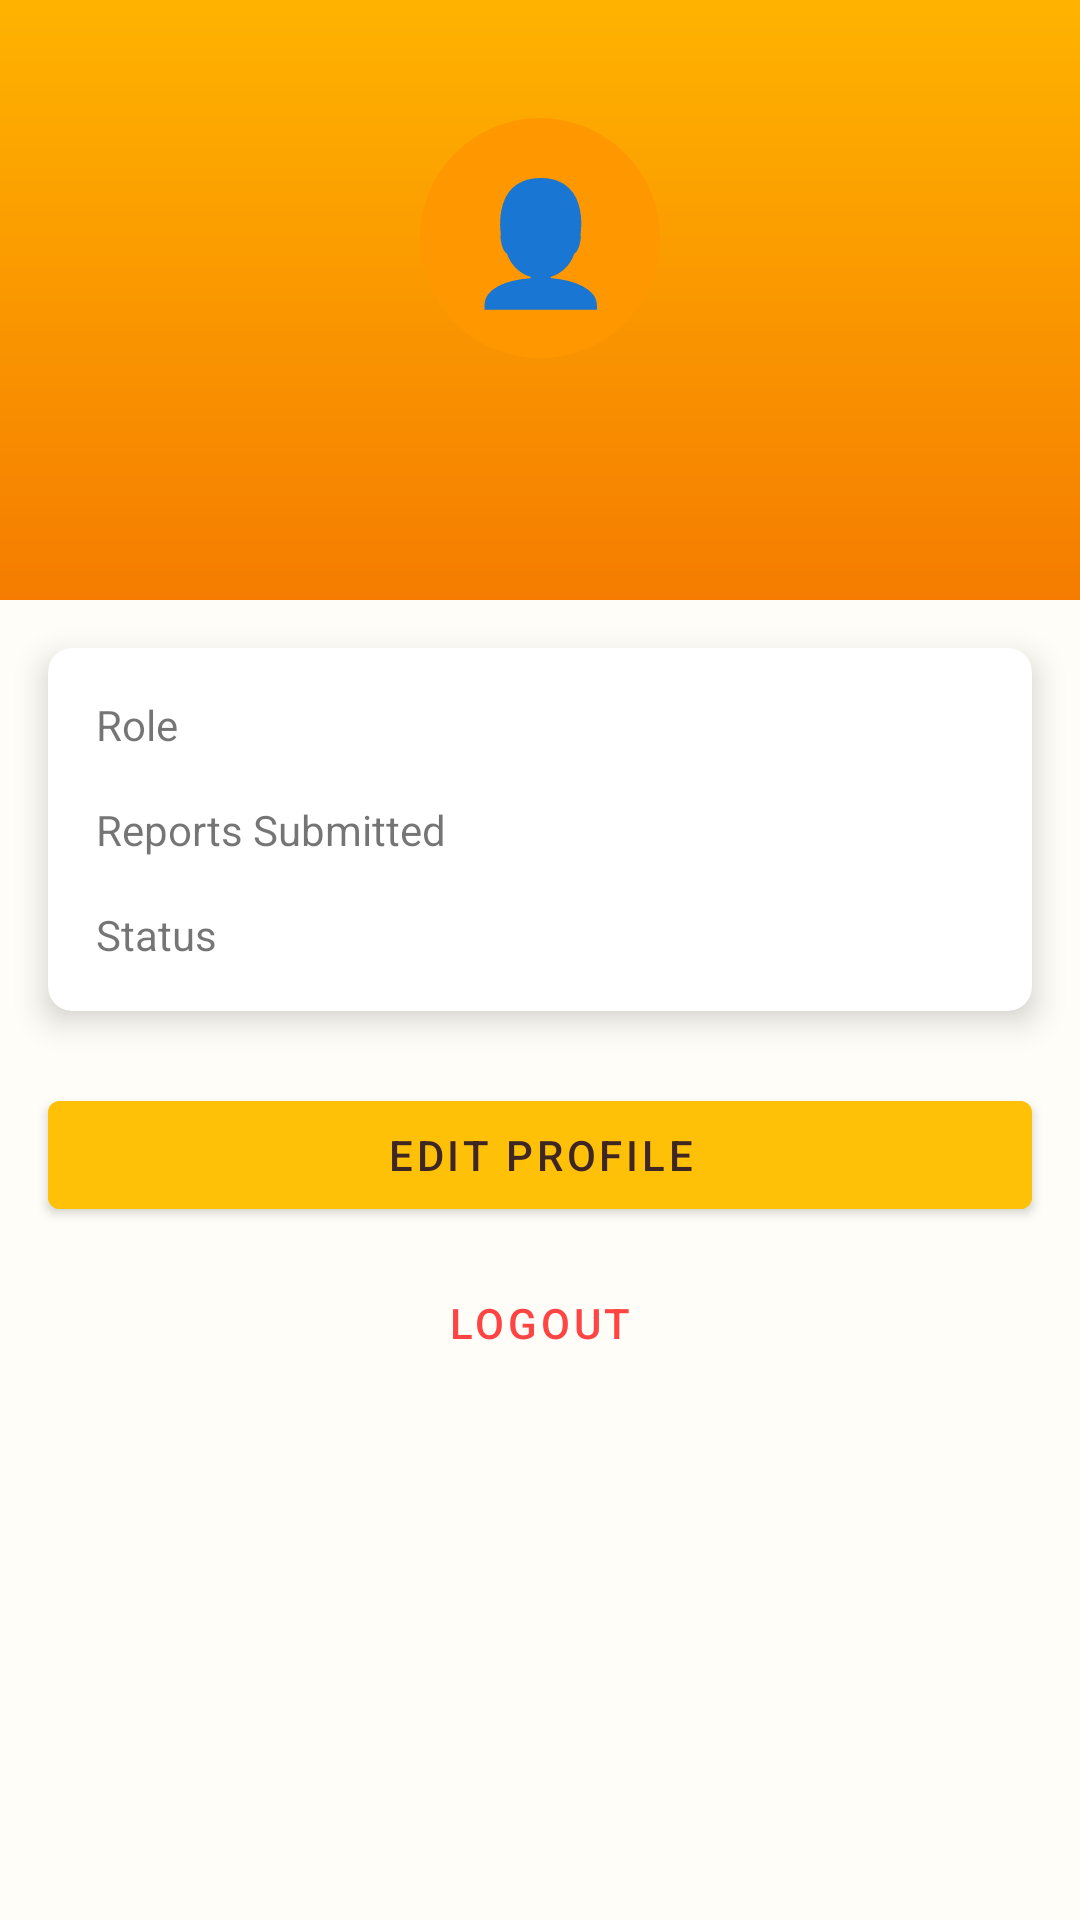

Here is an Android app screen rendered from its layout file. Give the layout XML and the strings, colors and styles it references.
<!-- AndroidManifest.xml: application theme Theme.RockBeeAlert -->
<!-- res/layout/activity_profile.xml -->
<?xml version="1.0" encoding="utf-8"?>
<ScrollView xmlns:android="http://schemas.android.com/apk/res/android"
    xmlns:app="http://schemas.android.com/apk/res-auto"
    xmlns:tools="http://schemas.android.com/tools"
    android:layout_width="match_parent"
    android:layout_height="match_parent"
    android:background="@color/bgLight"
    tools:context=".ProfileActivity">

    <androidx.constraintlayout.widget.ConstraintLayout
        android:layout_width="match_parent"
        android:layout_height="wrap_content">

        
        <View
            android:id="@+id/header_background"
            android:layout_width="0dp"
            android:layout_height="200dp"
            android:background="@drawable/bg_header_gradient"
            app:layout_constraintEnd_toEndOf="parent"
            app:layout_constraintStart_toStartOf="parent"
            app:layout_constraintTop_toTopOf="parent" />

        <TextView
            android:id="@+id/avatar"
            android:layout_width="80dp"
            android:layout_height="80dp"
            android:background="@drawable/bg_avatar"
            android:gravity="center"
            android:text="👤"
            android:textColor="@android:color/white"
            android:textSize="40sp"
            app:layout_constraintBottom_toTopOf="@+id/user_name"
            app:layout_constraintEnd_toEndOf="parent"
            app:layout_constraintStart_toStartOf="parent"
            app:layout_constraintTop_toTopOf="@id/header_background"
            app:layout_constraintVertical_chainStyle="packed" />

        <TextView
            android:id="@+id/user_name"
            android:layout_width="wrap_content"
            android:layout_height="wrap_content"
            android:layout_marginTop="12dp"
            android:textColor="@android:color/white"
            android:textSize="22sp"
            android:textStyle="bold"
            app:layout_constraintBottom_toBottomOf="@id/header_background"
            app:layout_constraintEnd_toEndOf="@+id/avatar"
            app:layout_constraintStart_toStartOf="@+id/avatar"
            app:layout_constraintTop_toBottomOf="@+id/avatar"
            tools:text="User Name" />

        
        <com.google.android.material.card.MaterialCardView
            android:id="@+id/stats_card"
            android:layout_width="0dp"
            android:layout_height="wrap_content"
            android:layout_marginStart="16dp"
            android:layout_marginTop="16dp"
            android:layout_marginEnd="16dp"
            app:cardCornerRadius="8dp"
            app:cardElevation="6dp"
            app:layout_constraintEnd_toEndOf="parent"
            app:layout_constraintStart_toStartOf="parent"
            app:layout_constraintTop_toBottomOf="@id/header_background">

            <androidx.constraintlayout.widget.ConstraintLayout
                android:layout_width="match_parent"
                android:layout_height="wrap_content"
                android:padding="16dp">

                <TextView
                    android:id="@+id/role_label"
                    android:layout_width="wrap_content"
                    android:layout_height="wrap_content"
                    android:text="Role"
                    app:layout_constraintStart_toStartOf="parent"
                    app:layout_constraintTop_toTopOf="parent" />

                <TextView
                    android:id="@+id/user_role"
                    android:layout_width="wrap_content"
                    android:layout_height="wrap_content"
                    android:textColor="@color/primaryDark"
                    android:textStyle="bold"
                    app:layout_constraintEnd_toEndOf="parent"
                    app:layout_constraintTop_toTopOf="parent"
                    tools:text="Field Observer" />

                <TextView
                    android:id="@+id/reports_label"
                    android:layout_width="wrap_content"
                    android:layout_height="wrap_content"
                    android:layout_marginTop="16dp"
                    android:text="Reports Submitted"
                    app:layout_constraintStart_toStartOf="parent"
                    app:layout_constraintTop_toBottomOf="@+id/role_label" />

                <TextView
                    android:id="@+id/reports_count"
                    android:layout_width="wrap_content"
                    android:layout_height="wrap_content"
                    android:textColor="@color/primaryDark"
                    android:textStyle="bold"
                    app:layout_constraintEnd_toEndOf="parent"
                    app:layout_constraintTop_toTopOf="@+id/reports_label"
                    tools:text="5" />

                <TextView
                    android:id="@+id/status_label"
                    android:layout_width="wrap_content"
                    android:layout_height="wrap_content"
                    android:layout_marginTop="16dp"
                    android:text="Status"
                    app:layout_constraintStart_toStartOf="parent"
                    app:layout_constraintTop_toBottomOf="@+id/reports_label" />

                <TextView
                    android:id="@+id/user_status"
                    android:layout_width="wrap_content"
                    android:layout_height="wrap_content"
                    android:textColor="@color/primaryDark"
                    android:textStyle="bold"
                    app:layout_constraintEnd_toEndOf="parent"
                    app:layout_constraintTop_toTopOf="@+id/status_label"
                    tools:text="Active" />

            </androidx.constraintlayout.widget.ConstraintLayout>

        </com.google.android.material.card.MaterialCardView>

        
        <com.google.android.material.button.MaterialButton
            android:id="@+id/edit_profile_button"
            android:layout_width="0dp"
            android:layout_height="wrap_content"
            android:layout_marginTop="24dp"
            android:backgroundTint="@color/primaryYellow"
            android:text="Edit Profile"
            android:textColor="@color/primaryDark"
            app:layout_constraintEnd_toEndOf="@+id/stats_card"
            app:layout_constraintStart_toStartOf="@+id/stats_card"
            app:layout_constraintTop_toBottomOf="@id/stats_card" />

        <com.google.android.material.button.MaterialButton
            android:id="@+id/logout_button"
            style="@style/Widget.MaterialComponents.Button.TextButton"
            android:layout_width="0dp"
            android:layout_height="wrap_content"
            android:layout_marginTop="8dp"
            android:text="Logout"
            android:textColor="@android:color/holo_red_light"
            app:layout_constraintEnd_toEndOf="@+id/edit_profile_button"
            app:layout_constraintStart_toStartOf="@+id/edit_profile_button"
            app:layout_constraintTop_toBottomOf="@+id/edit_profile_button" />

    </androidx.constraintlayout.widget.ConstraintLayout>
</ScrollView>
<!-- resources referenced by this layout -->
<resources>
  <color name="bgLight">#FFFDF7</color>
  <color name="primaryDark">#3E2723</color>
  <color name="primaryYellow">#FFC107</color>
  <!-- drawable bg_avatar (drawable) -->
  <shape xmlns:android="http://schemas.android.com/apk/res/android">
      <solid android:color="#FF9800"/>
      <corners android:radius="40dp"/>
  </shape>
  <!-- drawable bg_header_gradient (drawable) -->
  <shape xmlns:android="http://schemas.android.com/apk/res/android">
      <gradient
          android:startColor="#FFB300"
          android:endColor="#F57C00"
          android:angle="270"/>
  </shape>
  <style name="Theme.RockBeeAlert" parent="Theme.MaterialComponents.DayNight.NoActionBar">
          
          <item name="colorPrimary">@color/colorPrimary</item>
          <item name="colorPrimaryVariant">@color/colorPrimaryVariant</item>
          <item name="colorOnPrimary">@color/colorOnPrimary</item>
          
          <item name="colorSecondary">@color/colorSecondary</item>
          <item name="colorSecondaryVariant">@color/colorSecondaryVariant</item>
          <item name="colorOnSecondary">@color/colorOnSecondary</item>
          
          <item name="android:statusBarColor">@color/colorPrimaryVariant</item>
          
          <item name="android:colorBackground">@color/colorBackground</item>
          <item name="colorSurface">@color/colorSurface</item>
          <item name="colorOnBackground">@color/colorOnBackground</item>
          <item name="colorOnSurface">@color/colorOnSurface</item>
      </style>
  <color name="colorPrimary">#FFC107</color>
  <color name="colorPrimaryVariant">#FFA000</color>
  <color name="colorOnPrimary">#000000</color>
  <color name="colorSecondary">#4CAF50</color>
  <color name="colorSecondaryVariant">#388E3C</color>
  <color name="colorOnSecondary">#FFFFFF</color>
  <color name="colorBackground">#FFFDF7</color>
  <color name="colorSurface">#FFFFFF</color>
  <color name="colorOnBackground">#212121</color>
  <color name="colorOnSurface">#212121</color>
</resources>
